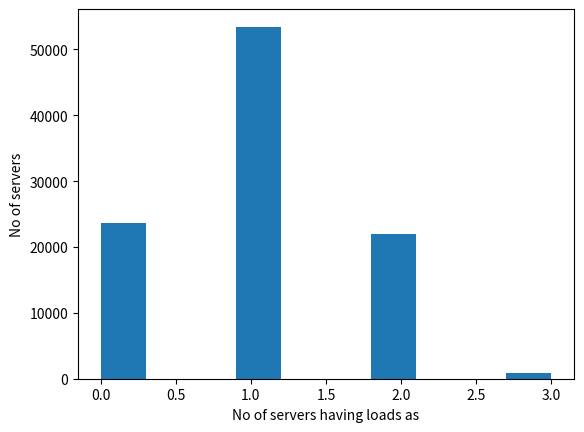

This figure's Python source:
# This is a sample Python script.

# Press ⌃R to execute it or replace it with your code.
# Press Double ⇧ to search everywhere for classes, files, tool windows, actions, and settings.

import numpy as np
import random
from collections import Counter
import matplotlib.pyplot as plt

n=100000
arr=np.zeros((n))

for i in range(n):

    r1=random.randrange(0,n)
    r2 = random.randrange(0,n)
    if(arr[r1]<arr[r2]):


        arr[r1]+=1
    else:
        arr[r2] += 1
# y=Counter(arr)
# print(arr)

plt.hist(arr)
plt.xlabel('No of servers having loads as')
plt.ylabel('No of servers')
plt.show()



# See PyCharm help at https://www.jetbrains.com/help/pycharm/
